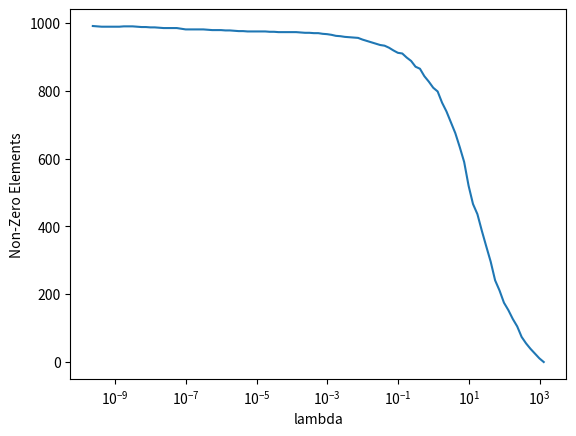
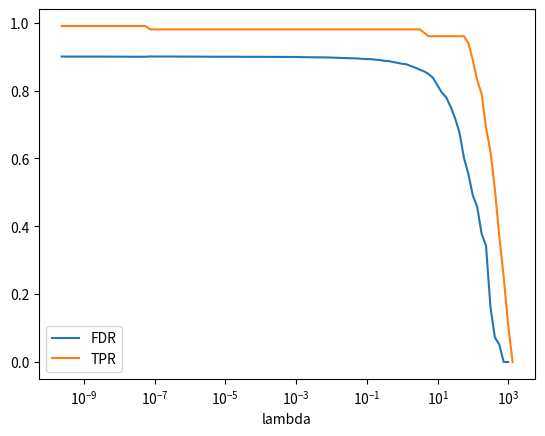
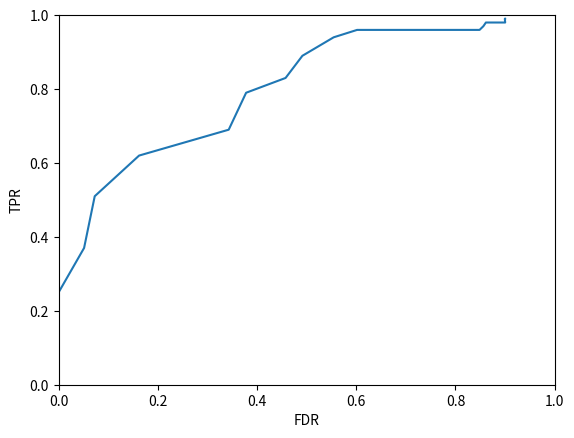

Recreate these plots in Python, in order.
import numpy as np
import matplotlib.pyplot as plt
import random
import time

n=500
d=1000
k=100
sigma=1

def generateSynth(n, d, k, sigma):
    x = sigma*np.random.randn(d, n)
    j = np.array(range(1, k+1))
    w = np.concatenate((j/k, np.zeros(d-k)))
    y = np.dot(w, x)+np.random.randn(n)
    return x, y, w

def coordDescent(x, y, lamb, delta, w0):
    d = x.T[0].size
    n=x[0].size

    a = np.zeros(d)
    c = np.zeros(d)
    diff = np.zeros(d)
    w = w0
    wLast=np.zeros(d)

    while True:
        b = np.sum(y-np.dot(w, x))/y.size
        for k in range(1, d):
            a[k] = 2 * np.dot(x[k], x[k])
            wCut = np.copy(w)
            wCut[k] = 0
            c[k] = 2 * np.dot(x[k], (y - (b + np.dot(wCut, x))))
            if c[k] < -lamb:
                diff[k] = w[k]-(c[k]+lamb)/a[k]
                w[k] = (c[k]+lamb)/a[k]
            elif c[k] > lamb:
                diff[k] = w[k] - (c[k] - lamb) / a[k]
                w[k] = (c[k] - lamb) / a[k]
            else:
                diff[k] = 0
                w[k] = 0


        print(np.dot(y-np.dot(x.T, w)-b, y-np.dot(x.T, w)-b))
        print(np.max(np.abs(diff)))

        if np.max(np.abs(diff)) < delta:
            break

    return w


def regularization(x, y, delta, w0, wTrue):

    lamb = np.max(2*np.abs(np.dot(x, (y-(np.sum(y)/y.size)))))
    w = coordDescent(x, y, lamb, delta, w0)
    non0 = np.sum(w != 0)

    FDR = np.sum(np.logical_and(wTrue == 0, w != 0)) / np.sum(w != 0)
    TPR = np.sum(np.logical_and(wTrue != 0, w != 0)) / np.sum(wTrue != 0)

    non0Vec = np.array((0, non0))
    lambVec = np.array((0, lamb))
    FDRVec = np.array((0, FDR))
    TPRVec = np.array((0, TPR))

    while np.sum(w != 0) <= 0.99 * x.T[0].size:

        lamb = lambVec[-1]*0.75
        w = coordDescent(x, y, lamb, delta, w)
        non0 = np.sum(w != 0)

        FDR = np.sum(np.logical_and(wTrue == 0, w != 0)) / np.sum(w != 0)
        TPR = np.sum(np.logical_and(wTrue != 0, w != 0)) / np.sum(wTrue != 0)

        non0Vec = np.append(non0Vec, non0)
        lambVec = np.append(lambVec, lamb)
        FDRVec = np.append(FDRVec, FDR)
        TPRVec = np.append(TPRVec, TPR)

    plt.figure(1)
    plt.plot(lambVec[1:], non0Vec[1:])
    plt.xscale('log')
    plt.xlabel('lambda')
    plt.ylabel('Non-Zero Elements')
    plt.draw()
    plt.savefig('NonzerovsLambda.pdf', bbox_inches='tight')

    plt.figure(2)
    plt.plot(lambVec[1:], FDRVec[1:], label="FDR")
    plt.plot(lambVec[1:], TPRVec[1:], label="TPR")
    plt.xscale('log')
    plt.xlabel('lambda')
    plt.legend()
    plt.draw()
    plt.savefig('FDR&TPRvsLambda.pdf', bbox_inches='tight')

    plt.figure(3)
    plt.plot(FDRVec[1:], TPRVec[1:])
    plt.xlabel('FDR')
    plt.ylabel('TPR')
    plt.axis([0, 1, 0, 1])
    plt.draw()
    plt.savefig('FDRvsTPR.pdf', bbox_inches='tight')

    return w


if __name__ == "__main__":
    start=time.time()
    x, y, wTrue = generateSynth(n, d, k, sigma)

    w = regularization(x, y, 0.01, np.zeros(d), wTrue)
    print("Execution Time: "+str(time.time()-start))
    plt.show()
